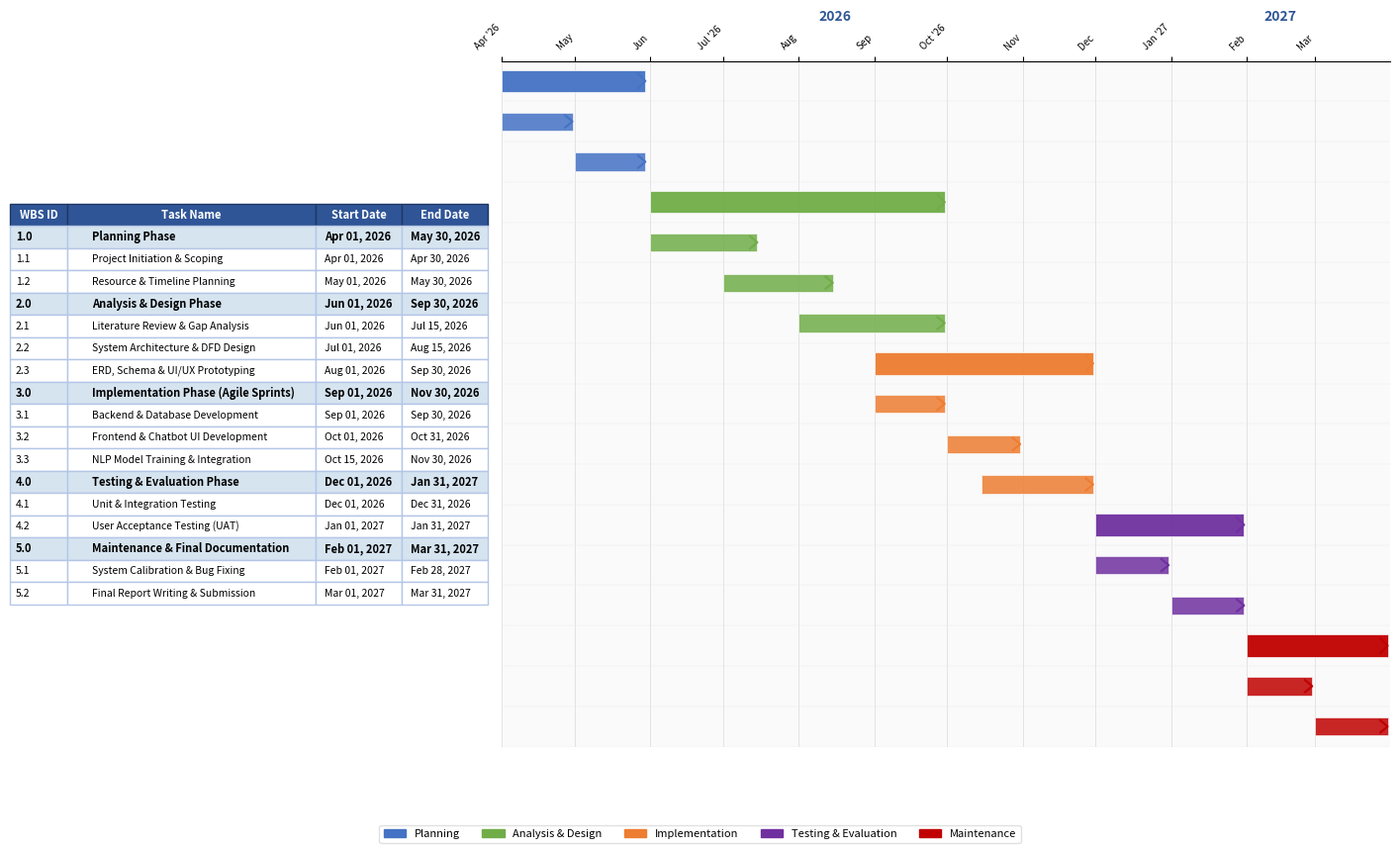

Python code for this plot:
"""Generate AGRISENSE-style Gantt chart with table + colored bars."""
import matplotlib
matplotlib.use('Agg')
import matplotlib.pyplot as plt
import matplotlib.patches as mpatches
from datetime import datetime, timedelta
import numpy as np

# Task data: (WBS ID, Task Name, Start, End, Phase)
tasks = [
    ("1.0", "Planning Phase",                       "2026-04-01", "2026-05-30", "planning"),
    ("1.1", "Project Initiation & Scoping",         "2026-04-01", "2026-04-30", "planning"),
    ("1.2", "Resource & Timeline Planning",          "2026-05-01", "2026-05-30", "planning"),
    ("2.0", "Analysis & Design Phase",               "2026-06-01", "2026-09-30", "analysis"),
    ("2.1", "Literature Review & Gap Analysis",      "2026-06-01", "2026-07-15", "analysis"),
    ("2.2", "System Architecture & DFD Design",      "2026-07-01", "2026-08-15", "analysis"),
    ("2.3", "ERD, Schema & UI/UX Prototyping",       "2026-08-01", "2026-09-30", "analysis"),
    ("3.0", "Implementation Phase (Agile Sprints)",  "2026-09-01", "2026-11-30", "implementation"),
    ("3.1", "Backend & Database Development",        "2026-09-01", "2026-09-30", "implementation"),
    ("3.2", "Frontend & Chatbot UI Development",     "2026-10-01", "2026-10-31", "implementation"),
    ("3.3", "NLP Model Training & Integration",      "2026-10-15", "2026-11-30", "implementation"),
    ("4.0", "Testing & Evaluation Phase",            "2026-12-01", "2027-01-31", "testing"),
    ("4.1", "Unit & Integration Testing",            "2026-12-01", "2026-12-31", "testing"),
    ("4.2", "User Acceptance Testing (UAT)",         "2027-01-01", "2027-01-31", "testing"),
    ("5.0", "Maintenance & Final Documentation",     "2027-02-01", "2027-03-31", "maintenance"),
    ("5.1", "System Calibration & Bug Fixing",       "2027-02-01", "2027-02-28", "maintenance"),
    ("5.2", "Final Report Writing & Submission",     "2027-03-01", "2027-03-31", "maintenance"),
]

phase_colors = {
    "planning": "#4472C4",
    "analysis": "#70AD47",
    "implementation": "#ED7D31",
    "testing": "#7030A0",
    "maintenance": "#C00000",
}

fig, (ax_table, ax_gantt) = plt.subplots(1, 2, figsize=(18, 9),
    gridspec_kw={'width_ratios': [3.5, 6.5], 'wspace': 0.02})

# --- Left side: Table ---
ax_table.axis('off')

col_labels = ["WBS ID", "Task Name", "Start Date", "End Date"]
cell_text = []
row_colors_list = []

for wbs, name, start, end, phase in tasks:
    s = datetime.strptime(start, "%Y-%m-%d")
    e = datetime.strptime(end, "%Y-%m-%d")
    cell_text.append([wbs, name, s.strftime("%b %d, %Y"), e.strftime("%b %d, %Y")])
    if '.' in wbs and wbs.split('.')[1] == '0':
        row_colors_list.append('#D6E4F0')
    else:
        row_colors_list.append('white')

table = ax_table.table(
    cellText=cell_text,
    colLabels=col_labels,
    loc='center',
    cellLoc='left',
    colWidths=[0.12, 0.52, 0.18, 0.18],
)
table.auto_set_font_size(False)
table.set_fontsize(8)
table.scale(1, 1.35)

# Style header
for j in range(len(col_labels)):
    cell = table[0, j]
    cell.set_facecolor('#2F5597')
    cell.set_text_props(color='white', fontweight='bold', fontsize=8)
    cell.set_edgecolor('#1F3864')

# Style data rows
for i in range(len(tasks)):
    for j in range(len(col_labels)):
        cell = table[i + 1, j]
        cell.set_facecolor(row_colors_list[i])
        cell.set_edgecolor('#B4C6E7')
        wbs = tasks[i][0]
        if '.' in wbs and wbs.split('.')[1] == '0':
            cell.set_text_props(fontweight='bold', fontsize=8)
        else:
            cell.set_text_props(fontsize=7.5)

# --- Right side: Gantt bars ---
project_start = datetime(2026, 4, 1)
project_end = datetime(2027, 4, 1)
total_days = (project_end - project_start).days

ax_gantt.set_xlim(0, total_days)
ax_gantt.set_ylim(-0.5, len(tasks) - 0.5)
ax_gantt.invert_yaxis()

# Month grid lines and labels
months = []
d = project_start
while d <= project_end:
    months.append(d)
    if d.month == 12:
        d = datetime(d.year + 1, 1, 1)
    else:
        d = datetime(d.year, d.month + 1, 1)

for m in months:
    x = (m - project_start).days
    ax_gantt.axvline(x=x, color='#D9D9D9', linewidth=0.5, zorder=0)

# Top axis month labels
month_labels = []
month_positions = []
for m in months:
    if m < project_end:
        x = (m - project_start).days
        label = m.strftime("%b '%y") if m.month in [1, 4, 7, 10] else m.strftime("%b")
        month_labels.append(label)
        month_positions.append(x)

ax_gantt.set_xticks(month_positions)
ax_gantt.set_xticklabels(month_labels, fontsize=7, rotation=45, ha='right')
ax_gantt.xaxis.tick_top()
ax_gantt.set_yticks([])

# Draw bars
for i, (wbs, name, start, end, phase) in enumerate(tasks):
    s = datetime.strptime(start, "%Y-%m-%d")
    e = datetime.strptime(end, "%Y-%m-%d")
    x_start = (s - project_start).days
    duration = (e - s).days
    color = phase_colors[phase]
    
    is_parent = '.' in wbs and wbs.split('.')[1] == '0'
    bar_height = 0.55 if is_parent else 0.45
    
    # Draw bar with gradient effect
    bar = ax_gantt.barh(i, duration, left=x_start, height=bar_height,
                        color=color, edgecolor='white', linewidth=0.5, zorder=2,
                        alpha=0.95 if is_parent else 0.85)
    
    # Add arrow tip for visual style
    arrow_x = x_start + duration
    ax_gantt.plot([arrow_x - 3, arrow_x, arrow_x - 3],
                  [i - bar_height/3, i, i + bar_height/3],
                  color=color, linewidth=1.5, zorder=3)

# Horizontal grid
for i in range(len(tasks)):
    ax_gantt.axhline(y=i + 0.5, color='#E8E8E8', linewidth=0.3, zorder=0)

ax_gantt.set_facecolor('#FAFAFA')
ax_gantt.spines['bottom'].set_visible(False)
ax_gantt.spines['right'].set_visible(False)
ax_gantt.spines['left'].set_visible(False)

# Year headers
for year in [2026, 2027]:
    yr_start = max(datetime(year, 1, 1), project_start)
    yr_end = min(datetime(year, 12, 31), project_end)
    x_s = (yr_start - project_start).days
    x_e = (yr_end - project_start).days
    ax_gantt.text((x_s + x_e) / 2, -1.5, str(year), ha='center', fontsize=10,
                  fontweight='bold', color='#2F5597')

# Legend
legend_patches = [
    mpatches.Patch(color=phase_colors["planning"], label="Planning"),
    mpatches.Patch(color=phase_colors["analysis"], label="Analysis & Design"),
    mpatches.Patch(color=phase_colors["implementation"], label="Implementation"),
    mpatches.Patch(color=phase_colors["testing"], label="Testing & Evaluation"),
    mpatches.Patch(color=phase_colors["maintenance"], label="Maintenance"),
]
fig.legend(handles=legend_patches, loc='lower center', ncol=5, fontsize=8,
           frameon=True, facecolor='white', edgecolor='#D9D9D9')

plt.suptitle("", y=0.98)
plt.tight_layout(rect=[0, 0.04, 1, 0.96])
plt.savefig("vista_gantt.png", dpi=200, bbox_inches='tight', facecolor='white')
print("Saved vista_gantt.png")
plt.close()
